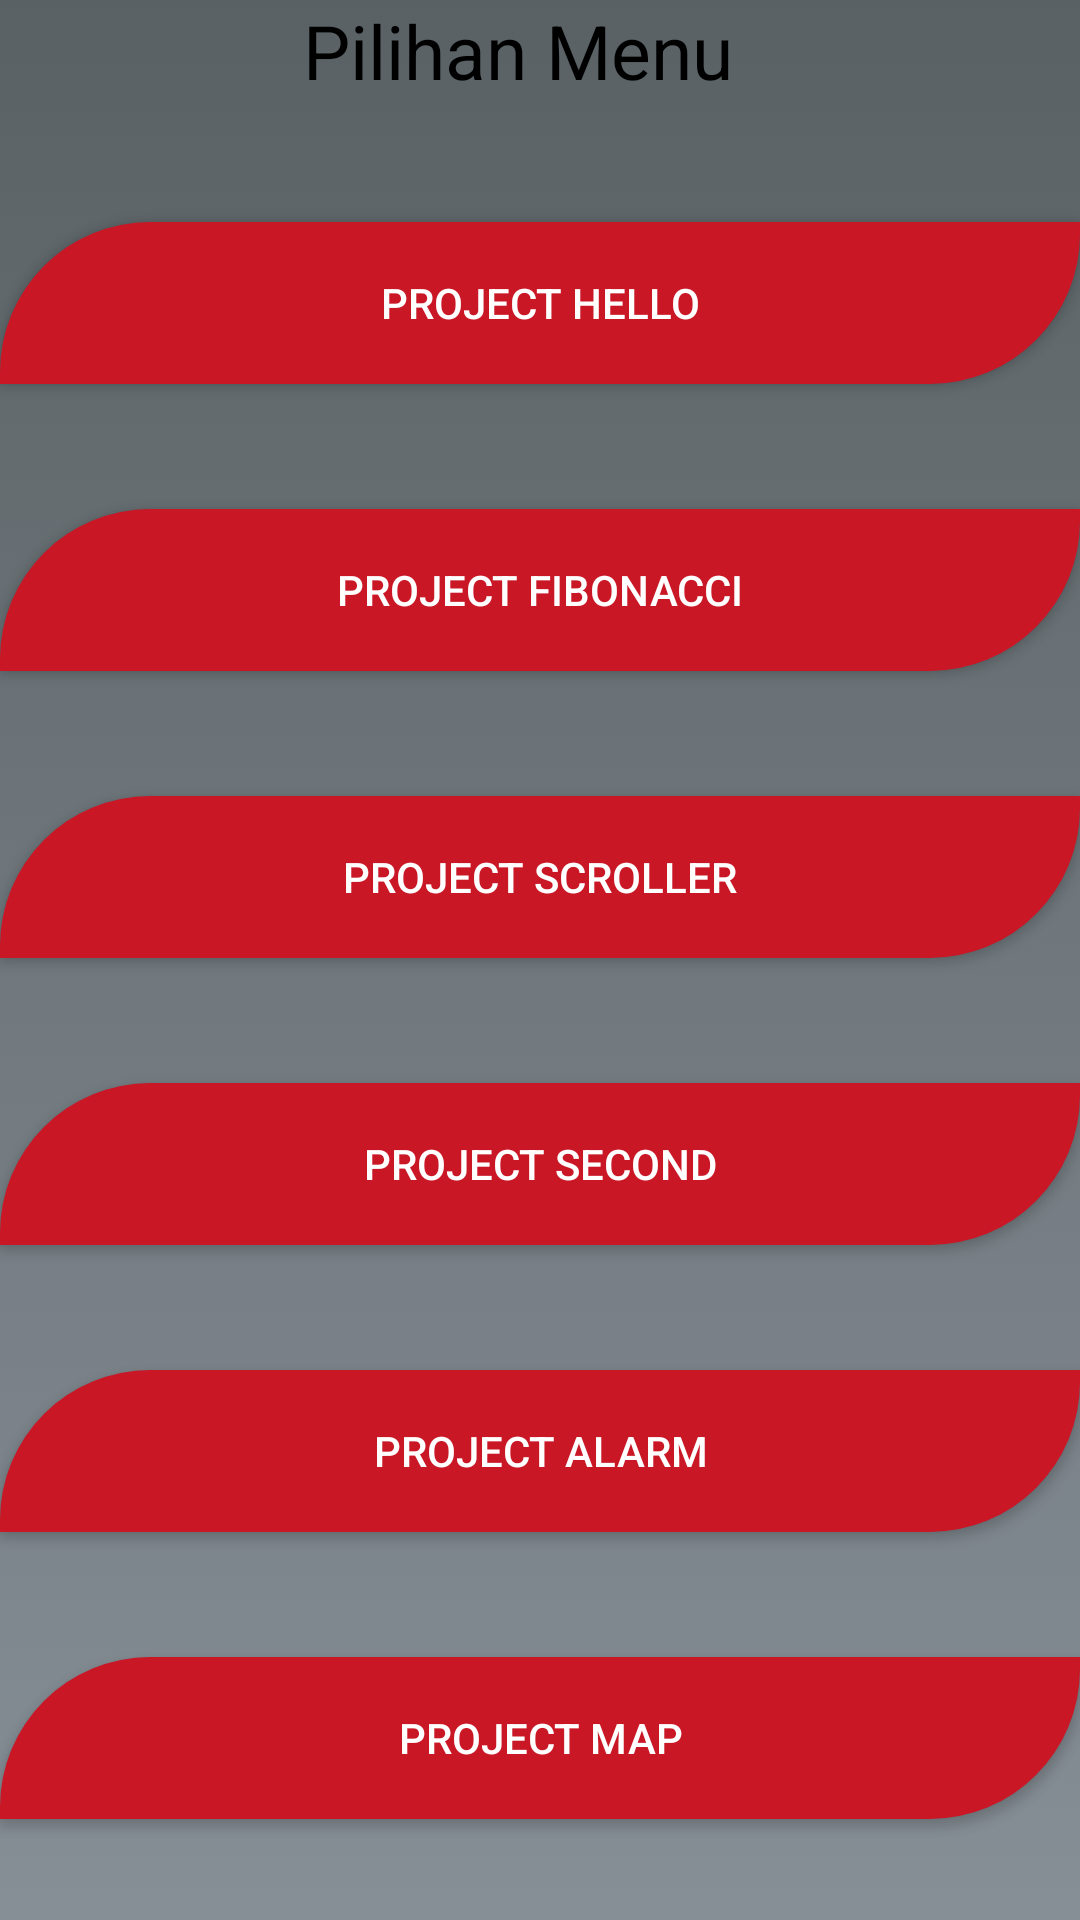

This screen was rendered from an Android layout file. Write that file and the resources it references.
<!-- AndroidManifest.xml: application theme Theme.MyApp -->
<!-- res/layout/activity_menu.xml -->
<?xml version="1.0" encoding="utf-8"?>
<androidx.constraintlayout.widget.ConstraintLayout
    xmlns:android="http://schemas.android.com/apk/res/android"
    xmlns:app="http://schemas.android.com/apk/res-auto"
    xmlns:tools="http://schemas.android.com/tools"
    android:layout_width="match_parent"
    android:layout_height="match_parent"
    android:background="@drawable/bg">

    
    <TextView
        android:id="@+id/tvTitle"
        android:layout_width="158dp"
        android:layout_height="66dp"
        android:text="Pilihan Menu"
        android:textColor="@android:color/black"
        android:textSize="25dp"
        app:layout_constraintBottom_toTopOf="@+id/btnProjectHello"
        app:layout_constraintEnd_toEndOf="parent"
        app:layout_constraintStart_toStartOf="parent"
        app:layout_constraintTop_toTopOf="parent" />

    
    <Button
        android:id="@+id/btnProjectHello"
        android:layout_width="0dp"
        android:layout_height="54dp"
        android:layout_marginTop="8dp"
        android:background="@drawable/btn"
        android:foreground="?android:attr/selectableItemBackground"
        android:onClick="onProjectClick"
        android:text="Project Hello"
        android:textColor="@android:color/white"
        app:layout_constraintTop_toBottomOf="@id/tvTitle"
        app:layout_constraintStart_toStartOf="parent"
        app:layout_constraintEnd_toEndOf="parent"
        />

    
    <Button
        android:id="@+id/btnProjectFibonacci"
        android:layout_width="0dp"
        android:layout_height="54dp"
        android:layout_marginTop="8dp"
        android:text="Project Fibonacci"
        android:textColor="@android:color/white"
        android:onClick="onProjectClick"
        android:background="@drawable/btn"
        android:foreground="?android:attr/selectableItemBackground"
        app:layout_constraintTop_toBottomOf="@id/btnProjectHello"
        app:layout_constraintBottom_toTopOf="@+id/btnProjectScroller"
        app:layout_constraintStart_toStartOf="parent"
        app:layout_constraintEnd_toEndOf="parent"
        />

    
    <Button
        android:id="@+id/btnProjectScroller"
        android:layout_width="0dp"
        android:layout_height="54dp"
        android:layout_marginTop="8dp"
        android:text="Project Scroller"
        android:textColor="@android:color/white"
        android:onClick="onProjectClick"
        android:background="@drawable/btn"
        android:foreground="?android:attr/selectableItemBackground"
        app:layout_constraintTop_toBottomOf="@id/btnProjectFibonacci"
        app:layout_constraintBottom_toTopOf="@+id/btnProjectSecond"
        app:layout_constraintStart_toStartOf="parent"
        app:layout_constraintEnd_toEndOf="parent"
        />

    
    <Button
        android:id="@+id/btnProjectSecond"
        android:layout_width="0dp"
        android:layout_height="54dp"
        android:layout_marginTop="8dp"
        android:text="Project Second"
        android:textColor="@android:color/white"
        android:onClick="onProjectClick"
        android:background="@drawable/btn"
        android:foreground="?android:attr/selectableItemBackground"
        app:layout_constraintTop_toBottomOf="@id/btnProjectScroller"
        app:layout_constraintBottom_toTopOf="@+id/btnProjectAlarm"
        app:layout_constraintStart_toStartOf="parent"
        app:layout_constraintEnd_toEndOf="parent"
        />

    
    <Button
        android:id="@+id/btnProjectAlarm"
        android:layout_width="0dp"
        android:layout_height="54dp"
        android:layout_marginTop="8dp"
        android:text="Project Alarm"
        android:textColor="@android:color/white"
        android:onClick="onProjectClick"
        android:background="@drawable/btn"
        android:foreground="?android:attr/selectableItemBackground"
        app:layout_constraintTop_toBottomOf="@id/btnProjectSecond"
        app:layout_constraintBottom_toTopOf="@+id/btnProjectMap"
        app:layout_constraintStart_toStartOf="parent"
        app:layout_constraintEnd_toEndOf="parent"
        />

    
    <Button
        android:id="@+id/btnProjectMap"
        android:layout_width="0dp"
        android:layout_height="54dp"
        android:layout_marginTop="8dp"
        android:text="Project Map"
        android:textColor="@android:color/white"
        android:onClick="onProjectClick"
        android:background="@drawable/btn"
        android:foreground="?android:attr/selectableItemBackground"
        app:layout_constraintTop_toBottomOf="@id/btnProjectAlarm"
        app:layout_constraintBottom_toBottomOf="parent"
        app:layout_constraintStart_toStartOf="parent"
        app:layout_constraintEnd_toEndOf="parent"
        />

</androidx.constraintlayout.widget.ConstraintLayout>
<!-- resources referenced by this layout -->
<resources>
  <!-- drawable bg (drawable) -->
  <?xml version="1.0" encoding="utf-8"?>
  <selector xmlns:android="http://schemas.android.com/apk/res/android">
  
      <item>
         <shape>
             <gradient android:angle="90" android:startColor="#868f96" android:endColor="#596164"/>
         </shape>
      </item>
  
  </selector>
  <!-- drawable btn (drawable) -->
  <?xml version="1.0" encoding="utf-8"?>
  <shape android:shape="rectangle"
      xmlns:android="http://schemas.android.com/apk/res/android">
  
     <solid android:color="#C91726"/>
  
      <corners android:topLeftRadius="50dp" android:bottomRightRadius="50dp"/>
  </shape>
  <style name="Theme.MyApp" parent="Base.Theme.MyApp" />
  <style name="Base.Theme.MyApp" parent="Theme.AppCompat.Light.NoActionBar">
          <item name="colorPrimary">@color/lavender</item>
          <item name="colorPrimaryVariant">@color/lavender</item>
      </style>
  <color name="lavender">#8692f7</color>
</resources>
